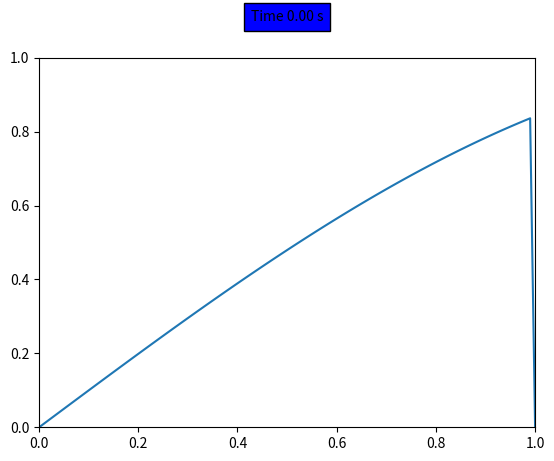

The matplotlib source for this figure:
import numpy as np
import matplotlib.pyplot as plt
import matplotlib.animation as animation

fig, ax = plt.subplots()
line, = ax.plot([], [], '-')
#line2, = ax.plot([], [], 'r-')
ax.set_xlim(0, 1)
ax.set_ylim(0, 1)
label = ax.text(0.5, 1.1, "", transform=ax.transAxes, ha="center",
        bbox={'facecolor': 'blue', 'alpha': 1.0, 'pad': 5}, )


def animate(i):
    label.set_text("Time {:.2f} s".format(i*k))
    line.set_data(x, U[:, i])
    # line2.set_data(x, np.sin(x)*np.exp(-i*k))
    return line, label,

def triangular(n: int, l: float, d: float, u: float) -> np.ndarray:
    e = np.ones((1, n))[0]
    e1 = np.ones((1, n-1))[0]
    A = d * np.diag(e, 0) + l * np.diag(e1, -1)   + u * np.diag(e1, 1)
    return A

if __name__ == '__main__':
    h = 0.01   # dx
    k = 0.001   # dt
    a = k / (h*h)

    t_end = 1.0  # Simulation end time
    n_time_steps = int(t_end / k)

    x = np.arange(0, 1+h, h)
    N = len(x)
    U = np.zeros((N, n_time_steps+1))

    # Matrices needed for explict, implicit Euler and CN
    A = triangular(N - 2, a, 1 - 2 * a, a)     # Explicit Euler
    A1 = triangular(N - 2, -a, 1 + 2 * a, -a)  # Implicit Euler
    iA1 = np.linalg.inv(A1)

    # Compute Crank-Nicholson matrix C
    I = np.eye(N-2)
    B = triangular(N - 2, -1, 2, -1)

    iB = np.linalg.inv(2 * I + a * B)
    C = iB @ (2 * I - a * B)

       # Select method
    method = 2   # 0 - Explicit Euler, 1 - Implicit Euler, 2 - CN

    # Initial profile
    U[:,0] = np.sin(x)

    # Set boundary conditions
    U[0, :], U[-1, :] = 0, 0

    j = 0
    while j < n_time_steps:
        if method == 0:
            U[1:-1, j+1] = A @ U[1:-1, j]
        elif method == 1:
            U[1:-1, j + 1] = iA1 @ U[1:-1, j]
        elif method == 2:
            U[1:-1, j+1] = C @ U[1:-1, j]
        else:
            print("Unknown method {}".format(method))
            exit(1)
        j = j + 1

    ani = animation.FuncAnimation(fig, animate, frames=n_time_steps, interval=10,  repeat=False, blit=True)
    plt.show()

